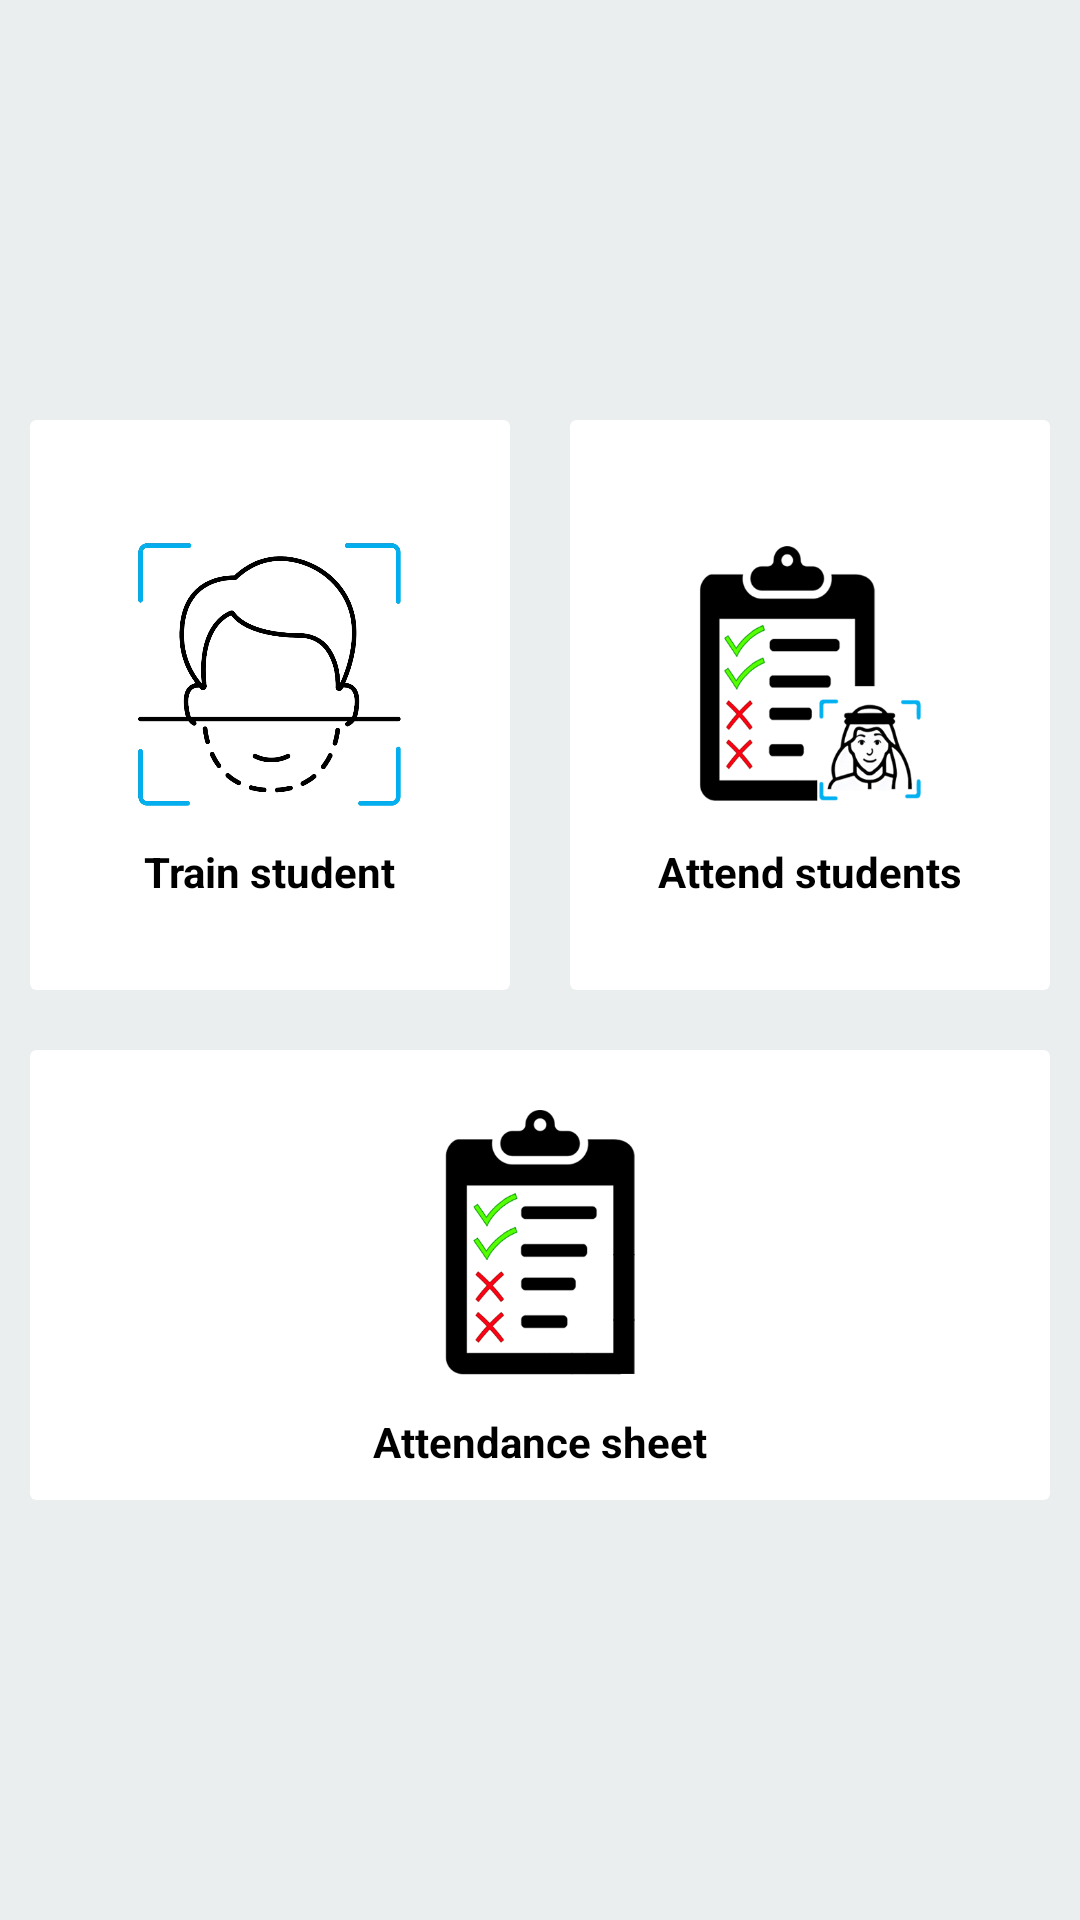

This screen was rendered from an Android layout file. Write that file and the resources it references.
<!-- AndroidManifest.xml: application theme AppTheme -->
<!-- res/layout/activity_main.xml -->
<?xml version="1.0" encoding="utf-8"?>
<LinearLayout xmlns:android="http://schemas.android.com/apk/res/android"
    xmlns:app="http://schemas.android.com/apk/res-auto"
    xmlns:tools="http://schemas.android.com/tools"
    android:layout_width="match_parent"
    android:layout_height="match_parent"
    tools:context=".MainActivity"
    android:background="#ebeeef"
    android:orientation="vertical"
    android:padding="10dp"
    android:gravity="center">

    <LinearLayout
        android:clipToPadding="false"
        android:gravity="center"
        android:orientation="horizontal"
        android:layout_width="match_parent"
        android:layout_height="wrap_content">
        <androidx.cardview.widget.CardView
            android:id="@+id/trainingButton"
            android:foreground="?android:attr/selectableItemBackground"
            android:clickable="true"
            android:layout_width="160dp"
            android:layout_height="190dp"
            android:layout_margin="10dp"
            app:cardElevation="0dp">
            <LinearLayout
                android:layout_width="match_parent"
                android:layout_height="match_parent"
                android:orientation="vertical"
                android:gravity="center">
                <ImageView
                    android:layout_width="match_parent"
                    android:layout_height="110dp"
                    android:padding="10dp"
                    android:src="@drawable/studenttrain"/>

                <TextView
                    android:layout_width="wrap_content"
                    android:layout_height="wrap_content"
                    android:layout_marginTop="1dp"
                    android:text="Train student"
                    android:textColor="#000"
                    android:textStyle="bold" />

            </LinearLayout>
            
        </androidx.cardview.widget.CardView>
        <androidx.cardview.widget.CardView
            android:foreground="?android:attr/selectableItemBackground"
            android:clickable="true"
            android:id="@+id/recognizeButton"
            android:layout_width="160dp"
            android:layout_height="190dp"
            android:layout_margin="10dp"
            app:cardElevation="0dp">
            <LinearLayout
                android:layout_width="match_parent"
                android:layout_height="match_parent"
                android:orientation="vertical"
                android:gravity="center">
                <ImageView
                    android:layout_width="match_parent"
                    android:layout_height="110dp"
                    android:padding="10dp"
                    android:src="@drawable/attendstudent"/>
                <TextView
                    android:layout_width="wrap_content"
                    android:layout_height="wrap_content"
                    android:textStyle="bold"
                    android:textColor="#000"
                    android:layout_marginTop="1dp"
                    android:text="Attend students"/>

            </LinearLayout>

        </androidx.cardview.widget.CardView>
    </LinearLayout>

    <LinearLayout
        android:clipToPadding="false"
        android:gravity="center"
        android:orientation="horizontal"
        android:layout_width="match_parent"
        android:layout_height="wrap_content">
        <androidx.cardview.widget.CardView
            android:foreground="?android:attr/selectableItemBackground"
            android:clickable="true"
            android:id="@+id/attendanceSheetButton"
            android:layout_width="340dp"
            android:layout_height="150dp"
            android:layout_margin="10dp"
            app:cardElevation="0dp">
            <LinearLayout
                android:layout_width="match_parent"
                android:layout_height="match_parent"
                android:orientation="vertical"
                android:gravity="center">
                <ImageView
                    android:layout_width="match_parent"
                    android:layout_height="110dp"
                    android:padding="10dp"
                    android:src="@drawable/attendcesheet"/>
                <TextView
                    android:layout_width="wrap_content"
                    android:layout_height="wrap_content"
                    android:textStyle="bold"
                    android:textColor="#000"
                    android:layout_marginTop="1dp"
                    android:text="Attendance sheet"/>

            </LinearLayout>



        </androidx.cardview.widget.CardView>





    </LinearLayout>


</LinearLayout>
<!-- resources referenced by this layout -->
<resources>
  <!-- drawable attendcesheet: png bitmap (drawable, 26456 bytes) -->
  <!-- drawable attendstudent: png bitmap (drawable, 53305 bytes) -->
  <!-- drawable studenttrain: png bitmap (drawable, 67331 bytes) -->
  <style name="AppTheme" parent="Theme.AppCompat.Light.DarkActionBar">
          
  
          <item name="colorPrimary">@color/colorPrimary</item>
          <item name="colorPrimaryDark">@color/colorPrimaryDark</item>
          <item name="colorAccent">@color/colorAccent</item>
      </style>
  <color name="colorPrimary">#00b0f0</color>
  <color name="colorPrimaryDark">#00b0f0</color>
  <color name="colorAccent">#d81b3d</color>
</resources>
